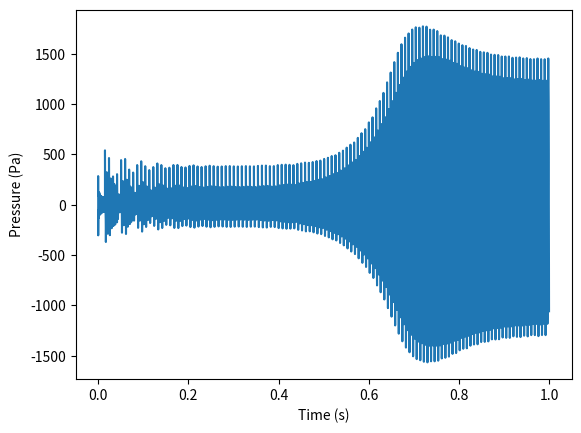

Here is the Python script that generated this plot:
import math
import numpy as np
import copy
import matplotlib.pyplot as plt


class VortexSheddingModel:

    def __init__(self, N=10, L=0.7, a_bar=700, c = 0.006, L_c=0.05, zeta_1 = 29, delta_t = 0.00001, d = 0.025, S_t = 0.35, gamma = 1, initial_value = 0.001, p_bar=100000, u_bar = 8, varying_u_bar = False):    
        '''
            Parameters
            -------------------------------------------
            N = Number of basis functions
            L = Length of the combustor
            a_bar = mean sound velocity
            c = (2*(gamma-1)*beta)/(L*p_bar)
            L_c = Position of flameholder
            zeta_1 = damping rate of the combustion chamber
            delta_t = timestep size
            d = height of backward facing step
            S_t =  Strouhal number for the step of height d and mean flow velocity u_bar
            initial value  = value for each eta_i
            p_bar = mean static pressure
            u_bar = mean flow velocity ; array if varying_u_bar = True else scalar
            varying_u_bar = boolean to check if u_bar is varying with time or not
        '''

        self.N = N
        self.L = L
        self.a_bar = a_bar
        self.c = c
        self.L_c = L_c
        self.zeta_1 = zeta_1
        self.delta_t = delta_t
        self.d = d
        self.S_t = S_t
        self.gamma = gamma
        self.initial_value = initial_value
        self.u_bar = u_bar
        self.p_bar = p_bar
        self.varying_u_bar = varying_u_bar

        self.CIRC_CRIT_KEY = 'CIRC_CRIT'
        self.VORTEX_POSITIONS_KEY = 'POSITIONS' 

    def k_N_generator(self):
        return np.array([ ((2*i - 1)*math.pi)/(2*self.L) for i in range(1,self.N+1) ])
    
    def w_N_generator(self):
        return self.a_bar * self.k_N_generator()

    def zeta_generator(self):
        return np.array([ ((2*i-1)*(2*i-1))*self.zeta_1 for i in range(1,self.N+1)])

    def A_mat(self):
        A = np.zeros((2*self.N, 2*self.N))
        A[0:self.N, self.N:] = np.identity(self.N)

        w_N = self.w_N_generator()
        omega = np.diag(w_N)
        omega_square = np.matmul(omega, omega)
        A[self.N:, 0:self.N] = - omega_square

        zeta = self.zeta_generator()
        A[self.N:, self.N:] = - np.diag(zeta)

        return A

    def E_mat(self):
        E = np.zeros((2*self.N,1))
        k_N = self.k_N_generator()
        cos_scaled_kn = np.cos(self.L_c * k_N)
        w_N = self.w_N_generator()
        E[self.N:,0]= self.c*(w_N * cos_scaled_kn)
        return E
    
    def A_tilde_mat(self):
        A = self.A_mat()
        identity_matrix = np.identity(2*self.N)

        matrix_1 = (identity_matrix - (self.delta_t/2)*A)
        matrix_2 = (identity_matrix + (self.delta_t/2)*A)

        A_tilde = np.matmul(np.linalg.inv(matrix_1), matrix_2)
        return A_tilde

    def E_tilde_mat(self):
        E = self.E_mat()
        A = self.A_mat()
        identity_matrix = np.identity(2*self.N)
        matrix_1 = (identity_matrix - (self.delta_t/2)*A)
        E_tilde = np.matmul(matrix_1, E)
        return E_tilde

    def circ_critical(self, u_bar = None):
        if u_bar is None:
            res = (self.u_bar * self.d)/ (2 * self.S_t)
        else:
            res = (u_bar * self.d)/(2 * self.S_t)
        return res

    def Heaviside(self,x):
        if(x>=0):
            return 1
        else:
            return 0

    def pressure(self,x,eta_n_dot, k_n):
        sum_term = 0.0
        for i in range(eta_n_dot.shape[0]):
            w_n = self.a_bar * k_n[i]
            fractional_term = ((eta_n_dot[i] / w_n)* math.cos(k_n[i] * x))    
            sum_term += fractional_term

        return self.p_bar * sum_term

    def u_dash(self,x,eta_dot,k_n):    
        sum_term = 0.0
        for i in range(len(eta_dot)):
            sum_term = sum_term + eta_dot[i] * math.sin(k_n[i] * x)
        
        return ((self.a_bar/self.gamma)* sum_term)
    
    def simulation_loop(self,steps, x=0.09):

        circulation_available = 0
        circulation_remaining = 0
        u_k = self.u_bar
        
        alpha_0 = 1

        X = np.array([[0.0] for i in range(2*self.N)])
        X[:self.N] = self.initial_value

        pressure_values = []
        time_values = []

        k_N = self.k_N_generator()
        A_tilde = self.A_tilde_mat()
        E_tilde = self.E_tilde_mat()

        vortices_dict = dict()
        Heaviside_vectorized = np.vectorize(self.Heaviside)
  
        time = 0
        
        for i in range(steps):
            
            if self.varying_u_bar:
                u_k = self.u_bar[i]
            else:
                u_k = self.u_bar
            
            circulation_available = circulation_remaining + (0.5 * self.delta_t * u_k * u_k) 
            c_crit = self.circ_critical(u_bar=u_k)
            vortex_formed = math.floor((circulation_available/ c_crit))
            
            previous_vortices_dict = copy.deepcopy(vortices_dict)

            for j in previous_vortices_dict.keys():
                vortex_position = previous_vortices_dict[j][self.VORTEX_POSITIONS_KEY]
                vortex_position = vortex_position + (alpha_0 * u_k * self.delta_t)*np.ones(vortex_position.shape[0])
                vortices_dict[j][self.VORTEX_POSITIONS_KEY] = vortex_position
            
            if(vortex_formed > 0):
                new_vortices_positions = np.array([ alpha_0*u_k*(self.delta_t + ( ((2*c_crit)/(u_k * u_k))*(m- (circulation_remaining/c_crit))) ) for m in range(1, vortex_formed+1)])
                new_vortex_dict = {}
                new_vortex_dict[self.CIRC_CRIT_KEY] = c_crit
                new_vortex_dict[self.VORTEX_POSITIONS_KEY] = new_vortices_positions
                vortices_dict[i] = new_vortex_dict
        
            S_h_k = 0.0
            
            dict_keys = previous_vortices_dict.keys()
            for j in dict_keys:
                critical_circulation = previous_vortices_dict[j][self.CIRC_CRIT_KEY ]
                previous_vortices_circulation = previous_vortices_dict[j][self.VORTEX_POSITIONS_KEY]
                if(previous_vortices_circulation.shape[0] <= 0):
                    del vortices_dict[j]
                    continue
            
                current_vortices_circulation = vortices_dict[j][self.VORTEX_POSITIONS_KEY]
                collided_mask = Heaviside_vectorized(current_vortices_circulation - self.L_c) - Heaviside_vectorized(previous_vortices_circulation - self.L_c)
                vortices_collided = np.sum(collided_mask)

                S_h_k = S_h_k + critical_circulation * vortices_collided

                collided_mask = collided_mask > 0
                current_vortices_circulation = current_vortices_circulation[~collided_mask]
                vortices_dict[j][self.VORTEX_POSITIONS_KEY] = current_vortices_circulation
            


    
            new_X = np.matmul(A_tilde, X) + S_h_k* E_tilde
            X = new_X

            circulation_remaining = circulation_remaining + (0.5 * self.delta_t * u_k * u_k)  - (vortex_formed * c_crit)

  
            p = self.pressure(x,X[self.N:], k_N)
            pressure_values.append(p)
            time_values.append(time)
            time = time + self.delta_t
        
        return (time_values,pressure_values)

NUM_STEPS = 100000

# VARIABLE U_BAR TEST EXAMPLE
u_bar_variation = np.zeros(NUM_STEPS)
u_bar_variation[:NUM_STEPS//3] = 8
u_bar_variation[NUM_STEPS//3:2*(NUM_STEPS//3)] = np.linspace(8,9,NUM_STEPS//3)
u_bar_variation[2*(NUM_STEPS//3):] = 9
w  = VortexSheddingModel(u_bar=u_bar_variation, varying_u_bar=True)

# CONSTANT U_BAR TEST EXAMPLE (UNCOMMENT TO RUN)
#u_bar = 9
#w  = VortexSheddingModel(u_bar=u_bar, varying_u_bar=False)

time_values, pressure_values = w.simulation_loop(NUM_STEPS,0.09)

plt.plot(time_values, pressure_values)
plt.ylabel('Pressure (Pa)')
plt.xlabel('Time (s)')
plt.show()
